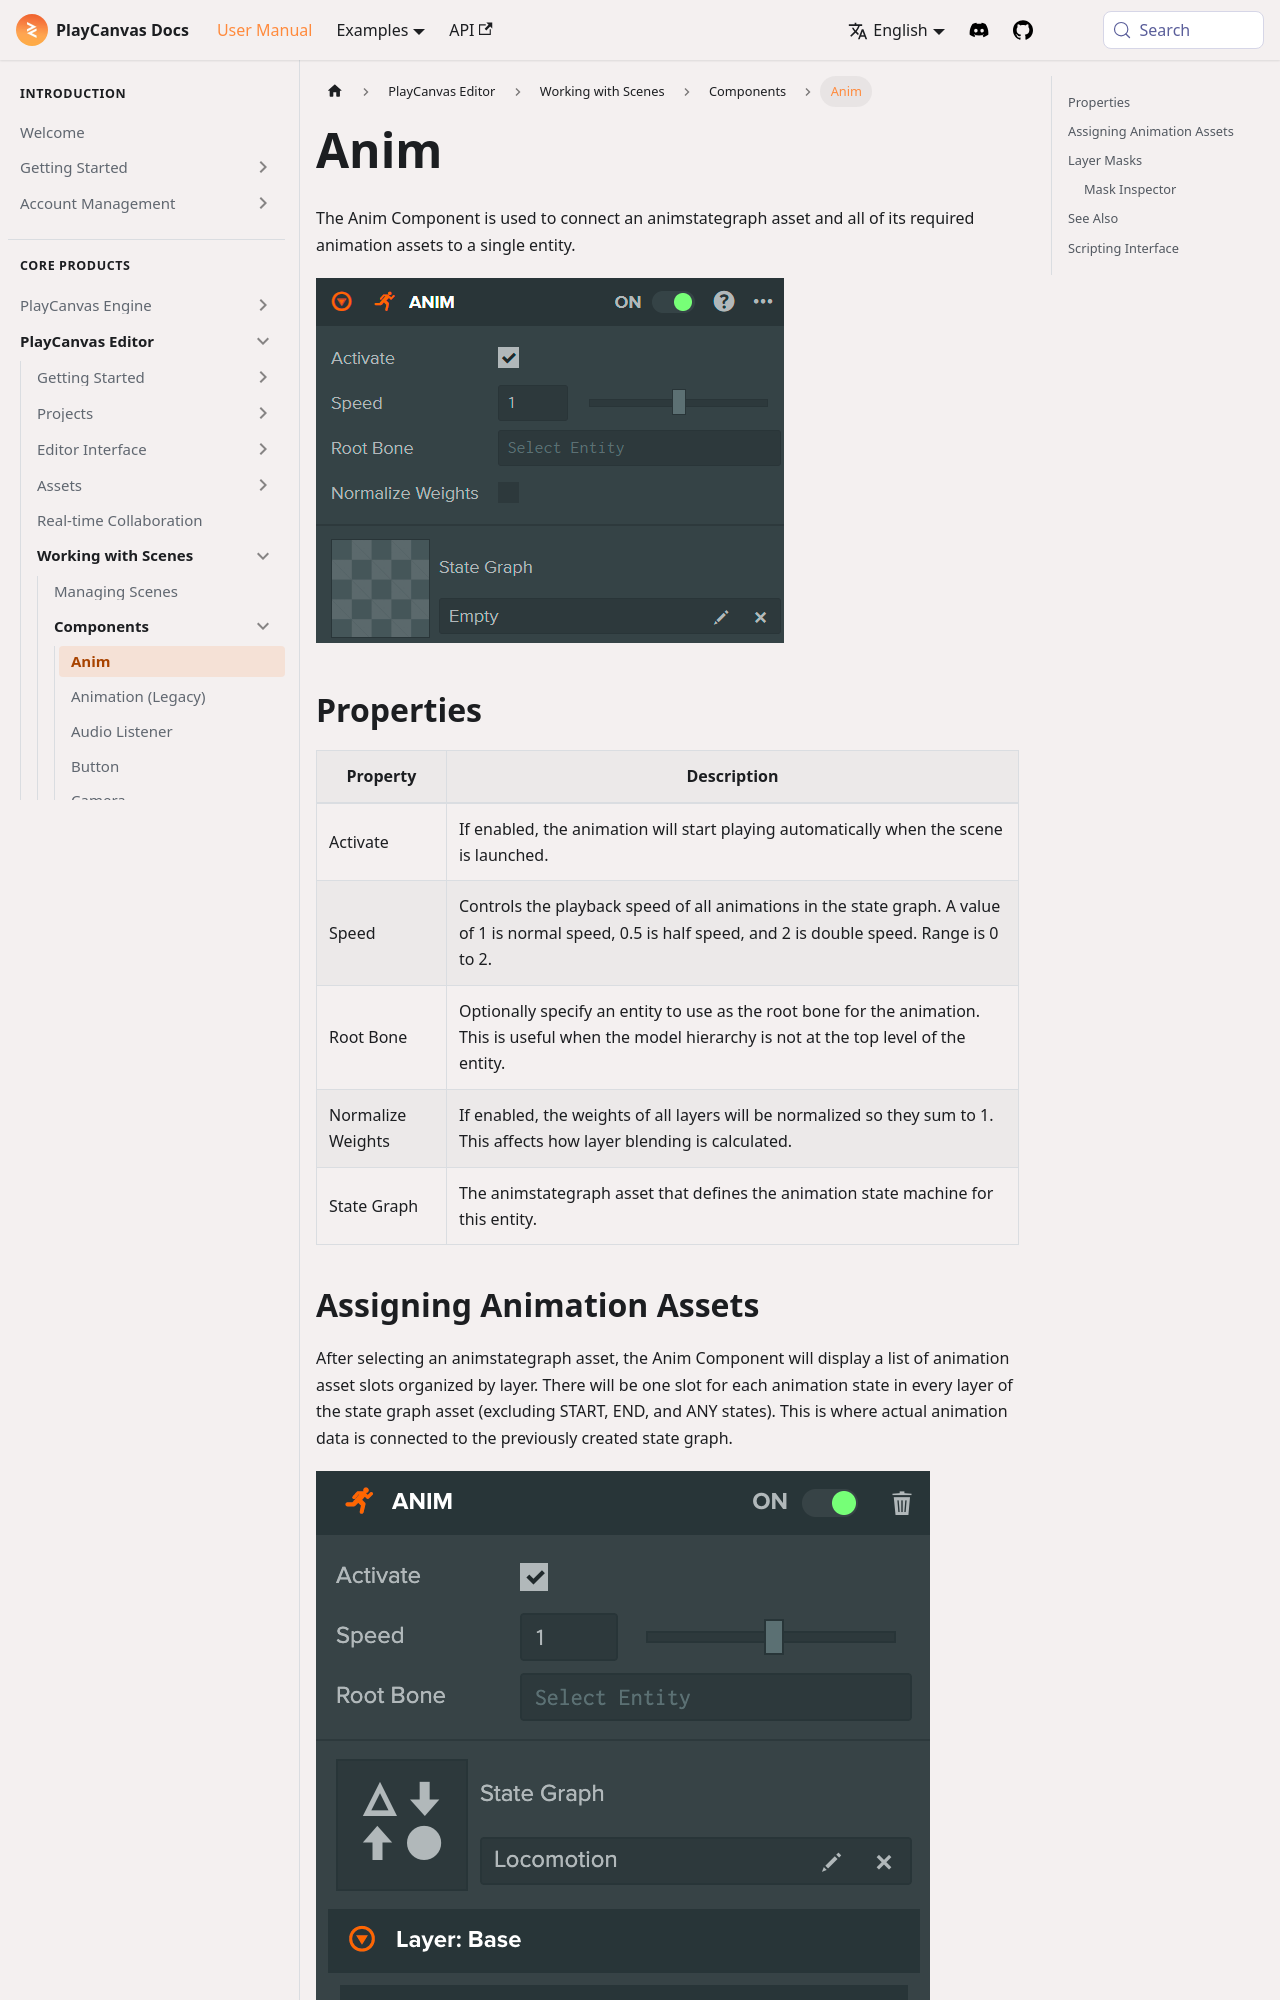

repository: playcanvas/developer-site · page: user-manual/editor/scenes/components/anim/index.html · generator: docusaurus

---
title: Anim
description: PlayCanvas Anim component connects an anim state graph and animation assets to drive skeletal animation on an entity hierarchy.
---

The Anim Component is used to connect an animstategraph asset and all of its required animation assets to a single entity.

![Anim Component](/img/user-manual/editor/scenes/components/component-anim.png)

## Properties

| Property          | Description |
|-------------------|-------------|
| Activate          | If enabled, the animation will start playing automatically when the scene is launched. |
| Speed             | Controls the playback speed of all animations in the state graph. A value of 1 is normal speed, 0.5 is half speed, and 2 is double speed. Range is 0 to 2. |
| Root Bone         | Optionally specify an entity to use as the root bone for the animation. This is useful when the model hierarchy is not at the top level of the entity. |
| Normalize Weights | If enabled, the weights of all layers will be normalized so they sum to 1. This affects how layer blending is calculated. |
| State Graph       | The animstategraph asset that defines the animation state machine for this entity. |
